Dataset: MasterDataset (GitHub, shihabpk99/AI-Powered-Crop-Disease-Detection-System). Classes: potato bacterial disease, potato fungal disease, potato healthy, potato late blight, rice blast, rice brown spot, rice healthy, rice sheath blight, rice tungro virus, wheat black point, wheat blast, wheat fusarium foot rot, wheat healthy, wheat leaf blight.

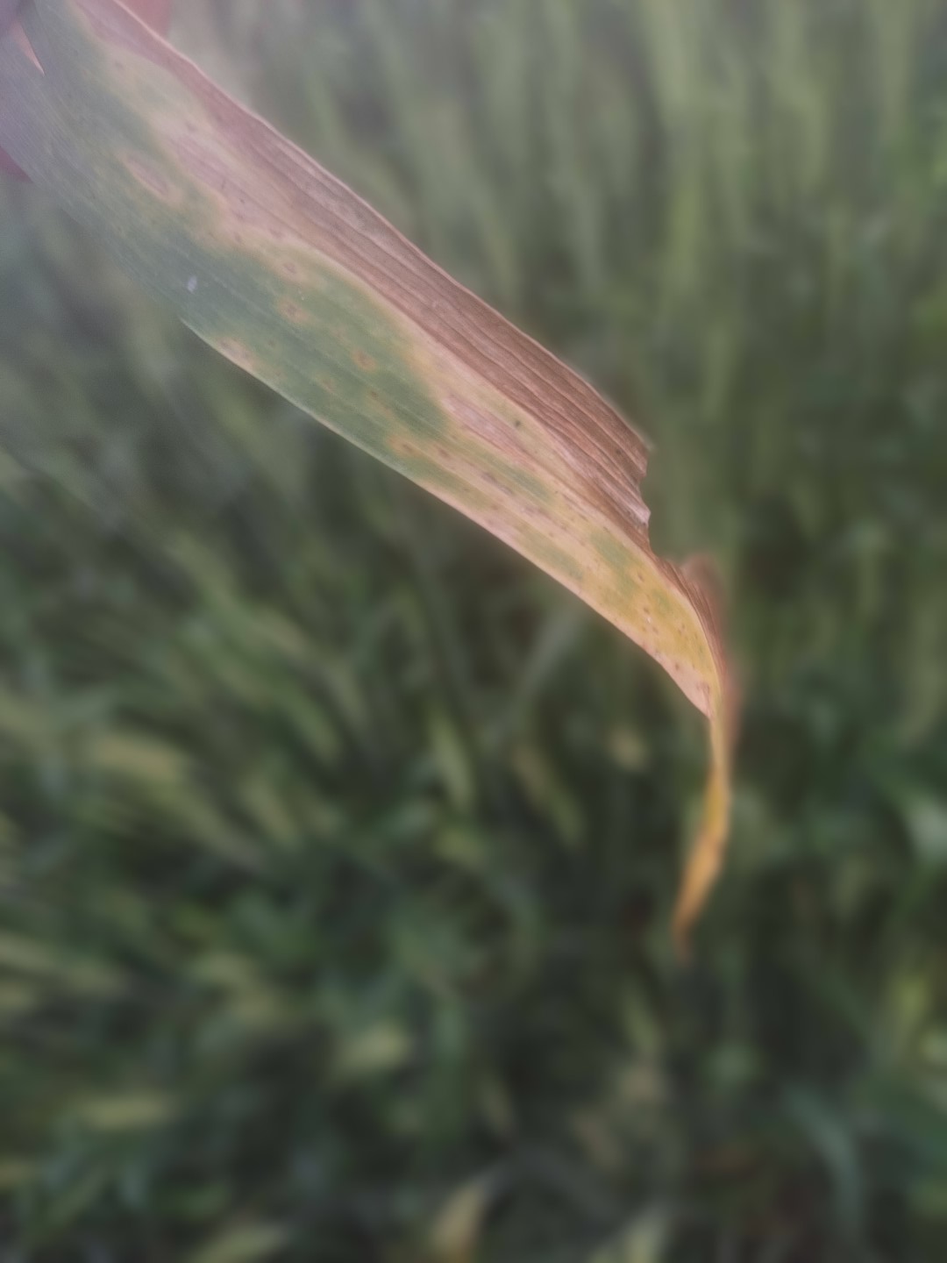
Label: wheat leaf blight

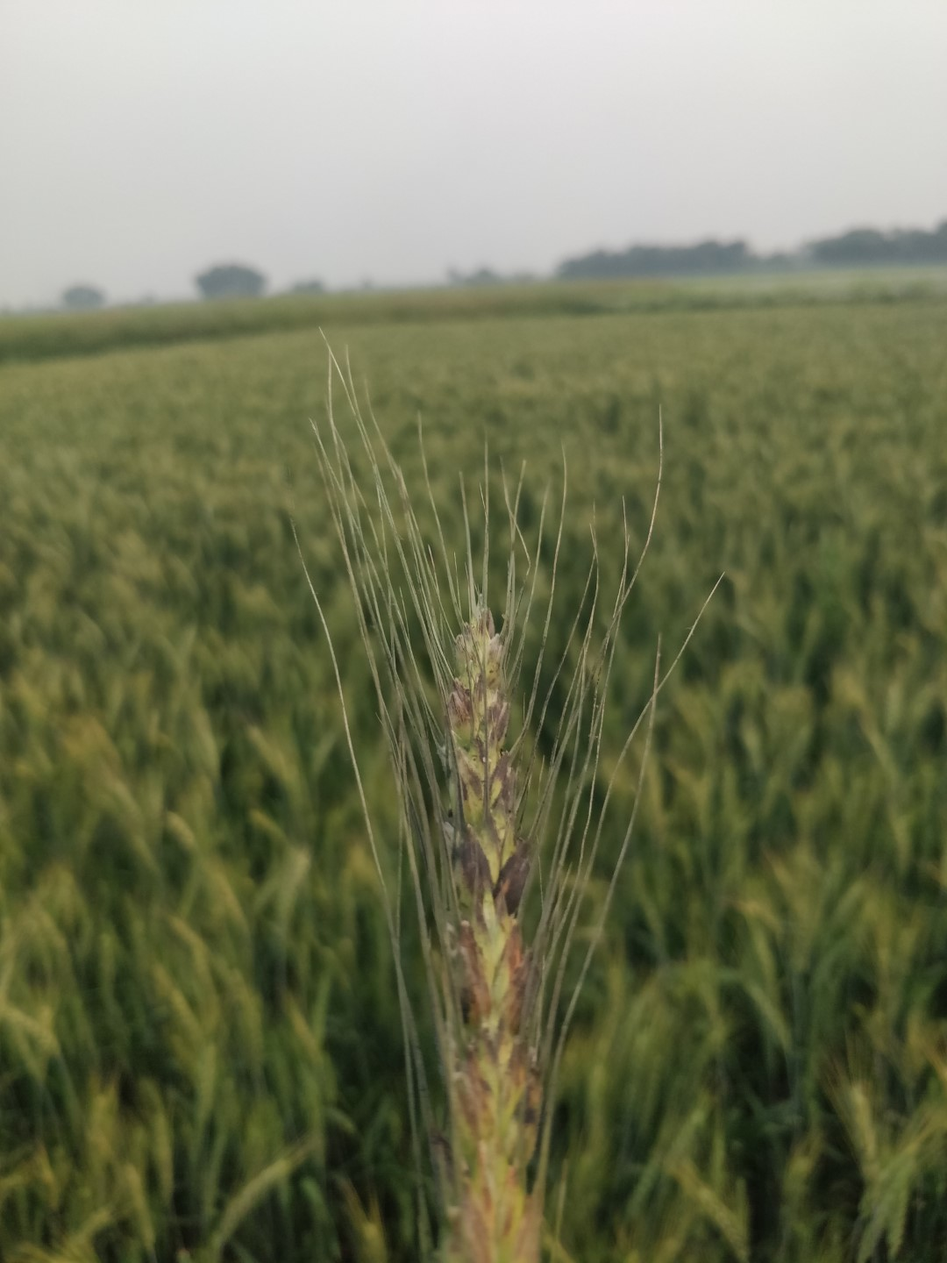
Label: wheat black point

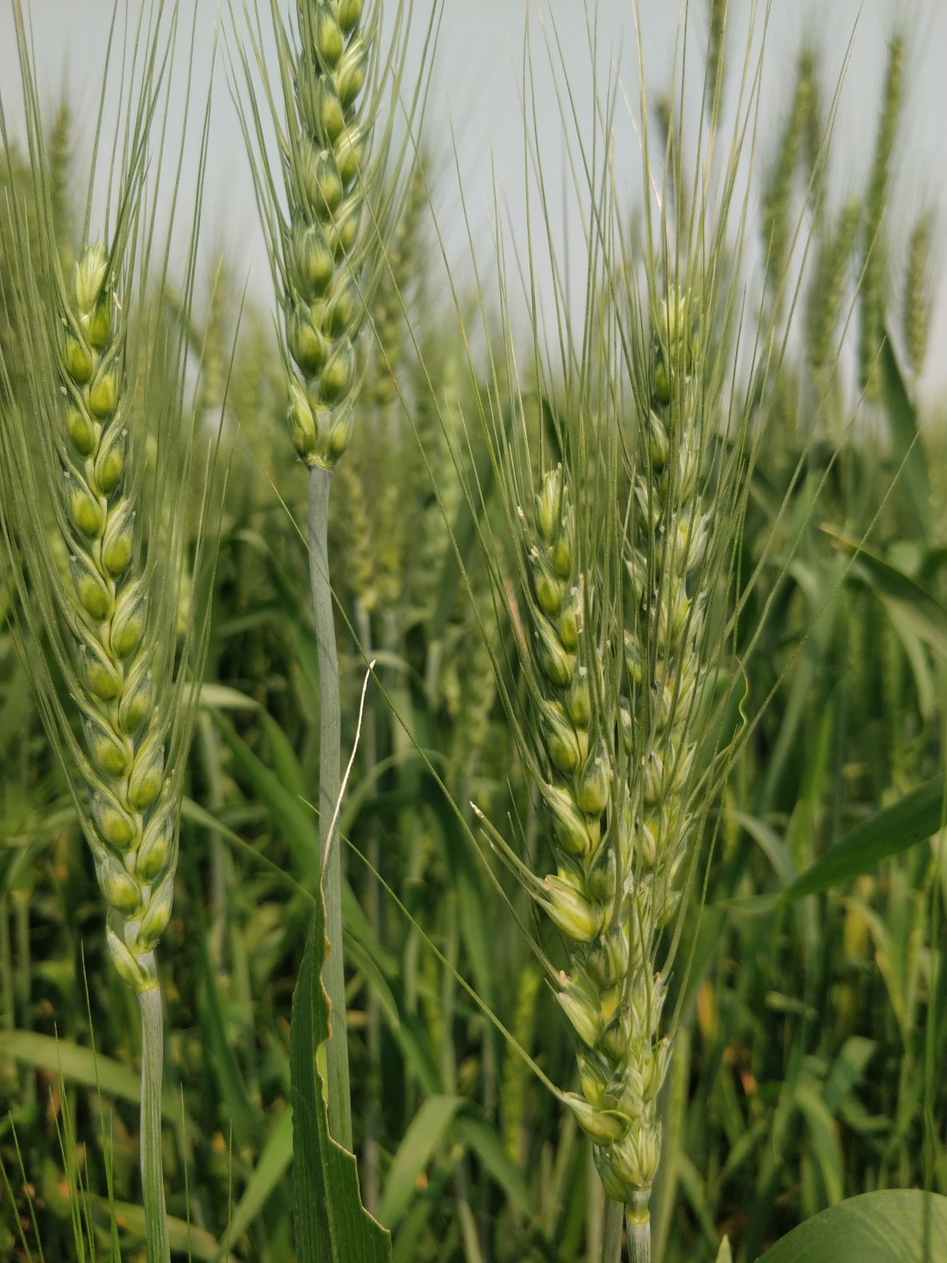
Label: wheat healthy

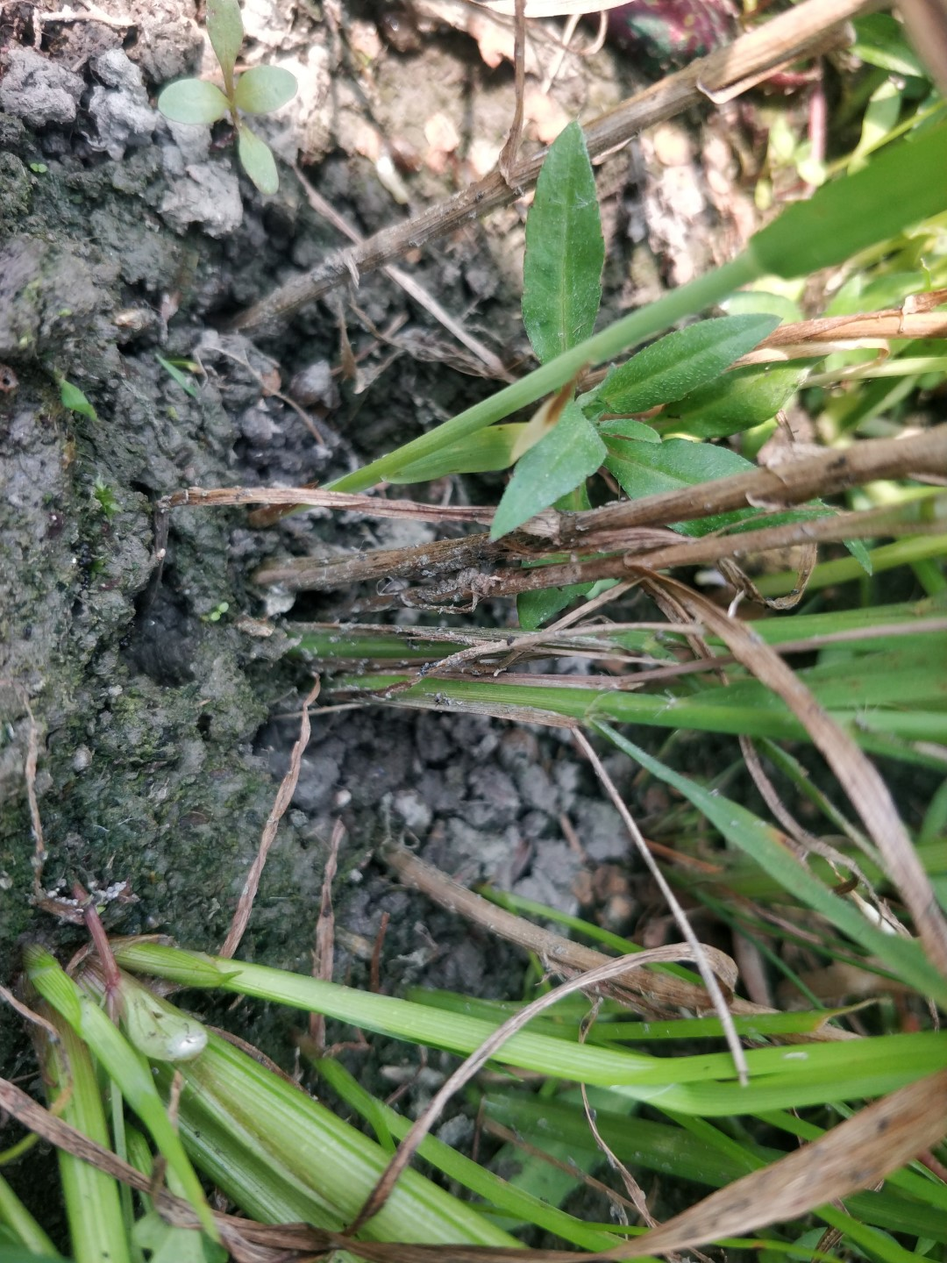
Label: wheat fusarium foot rot

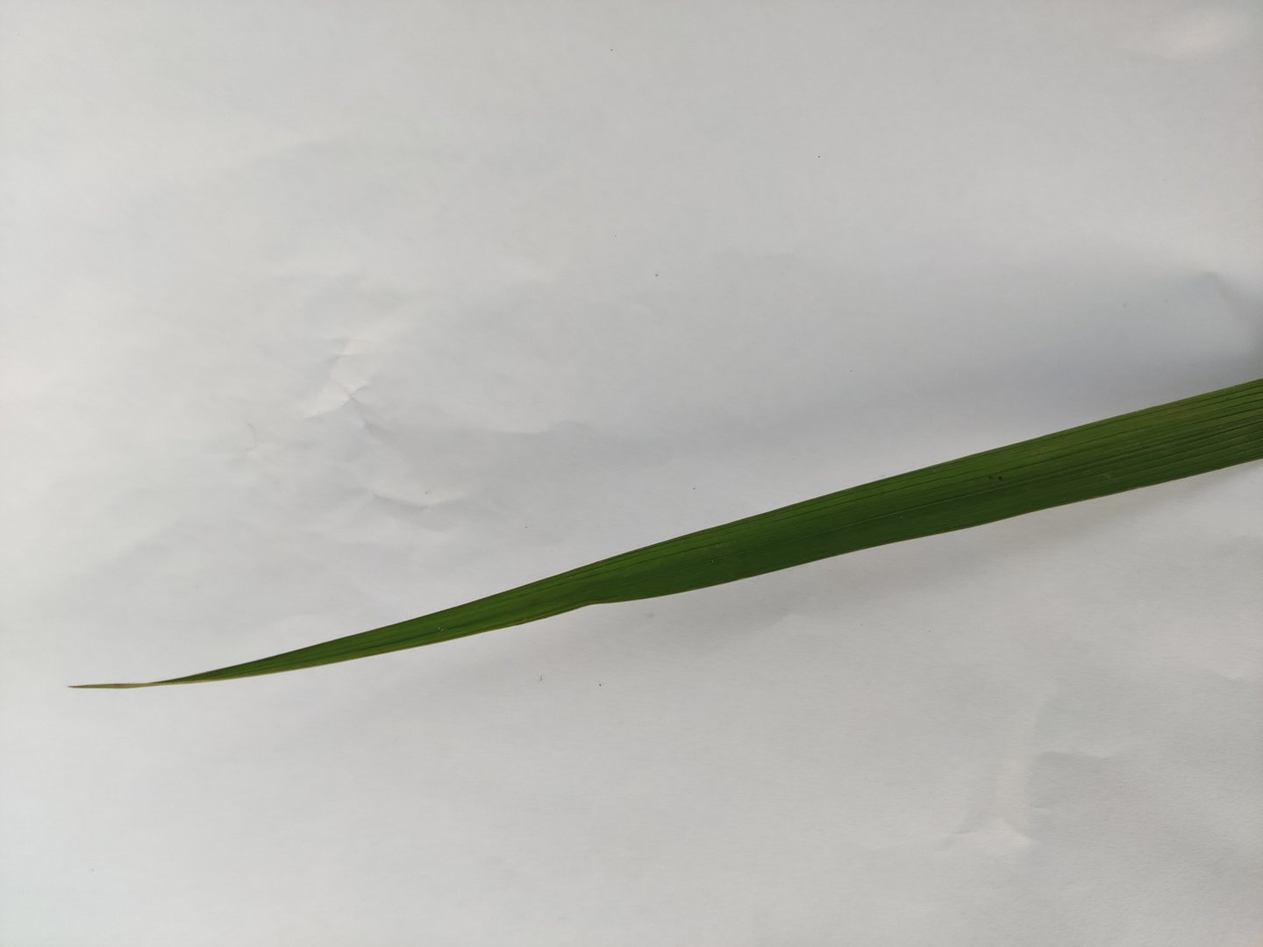
Label: rice sheath blight

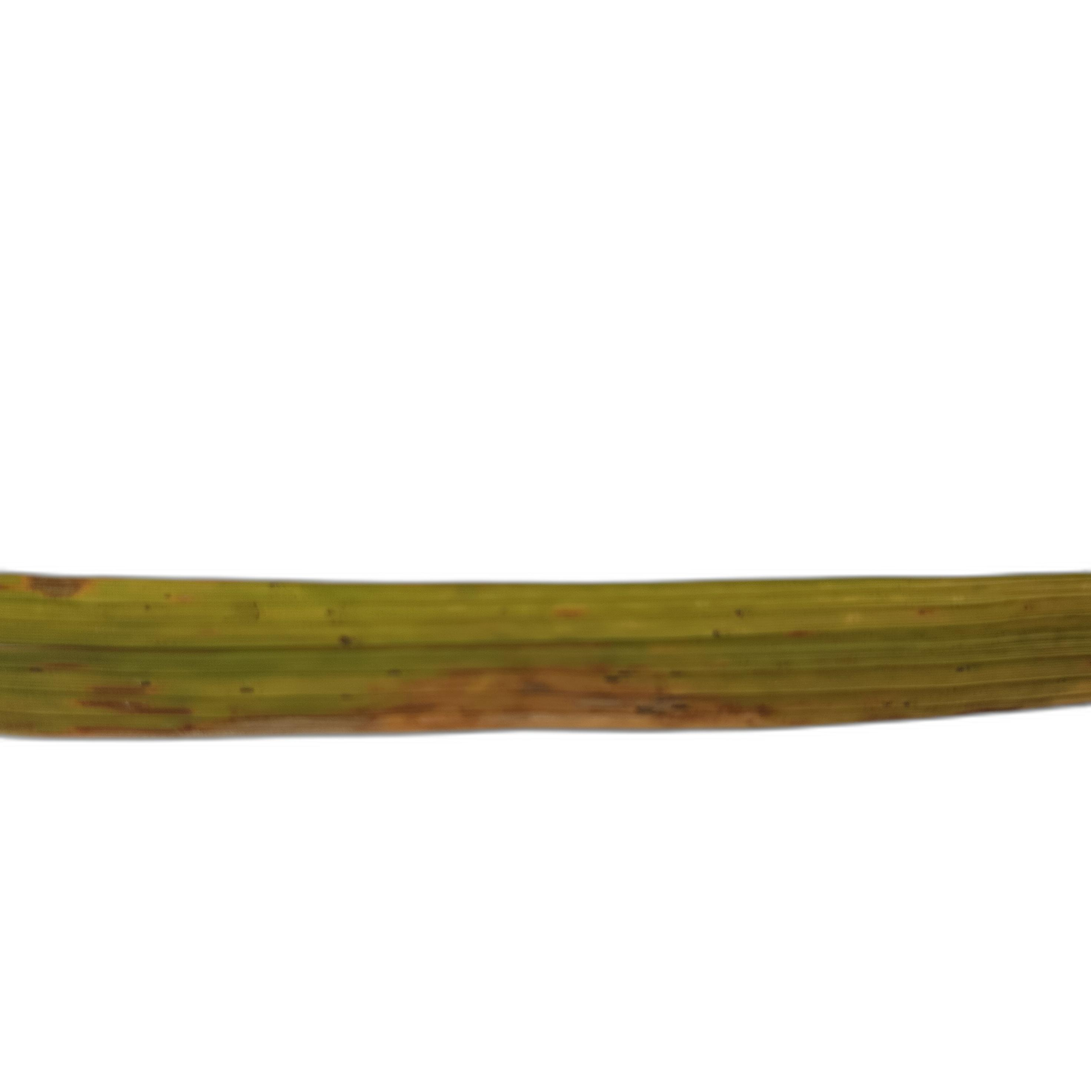
Label: rice tungro virus
